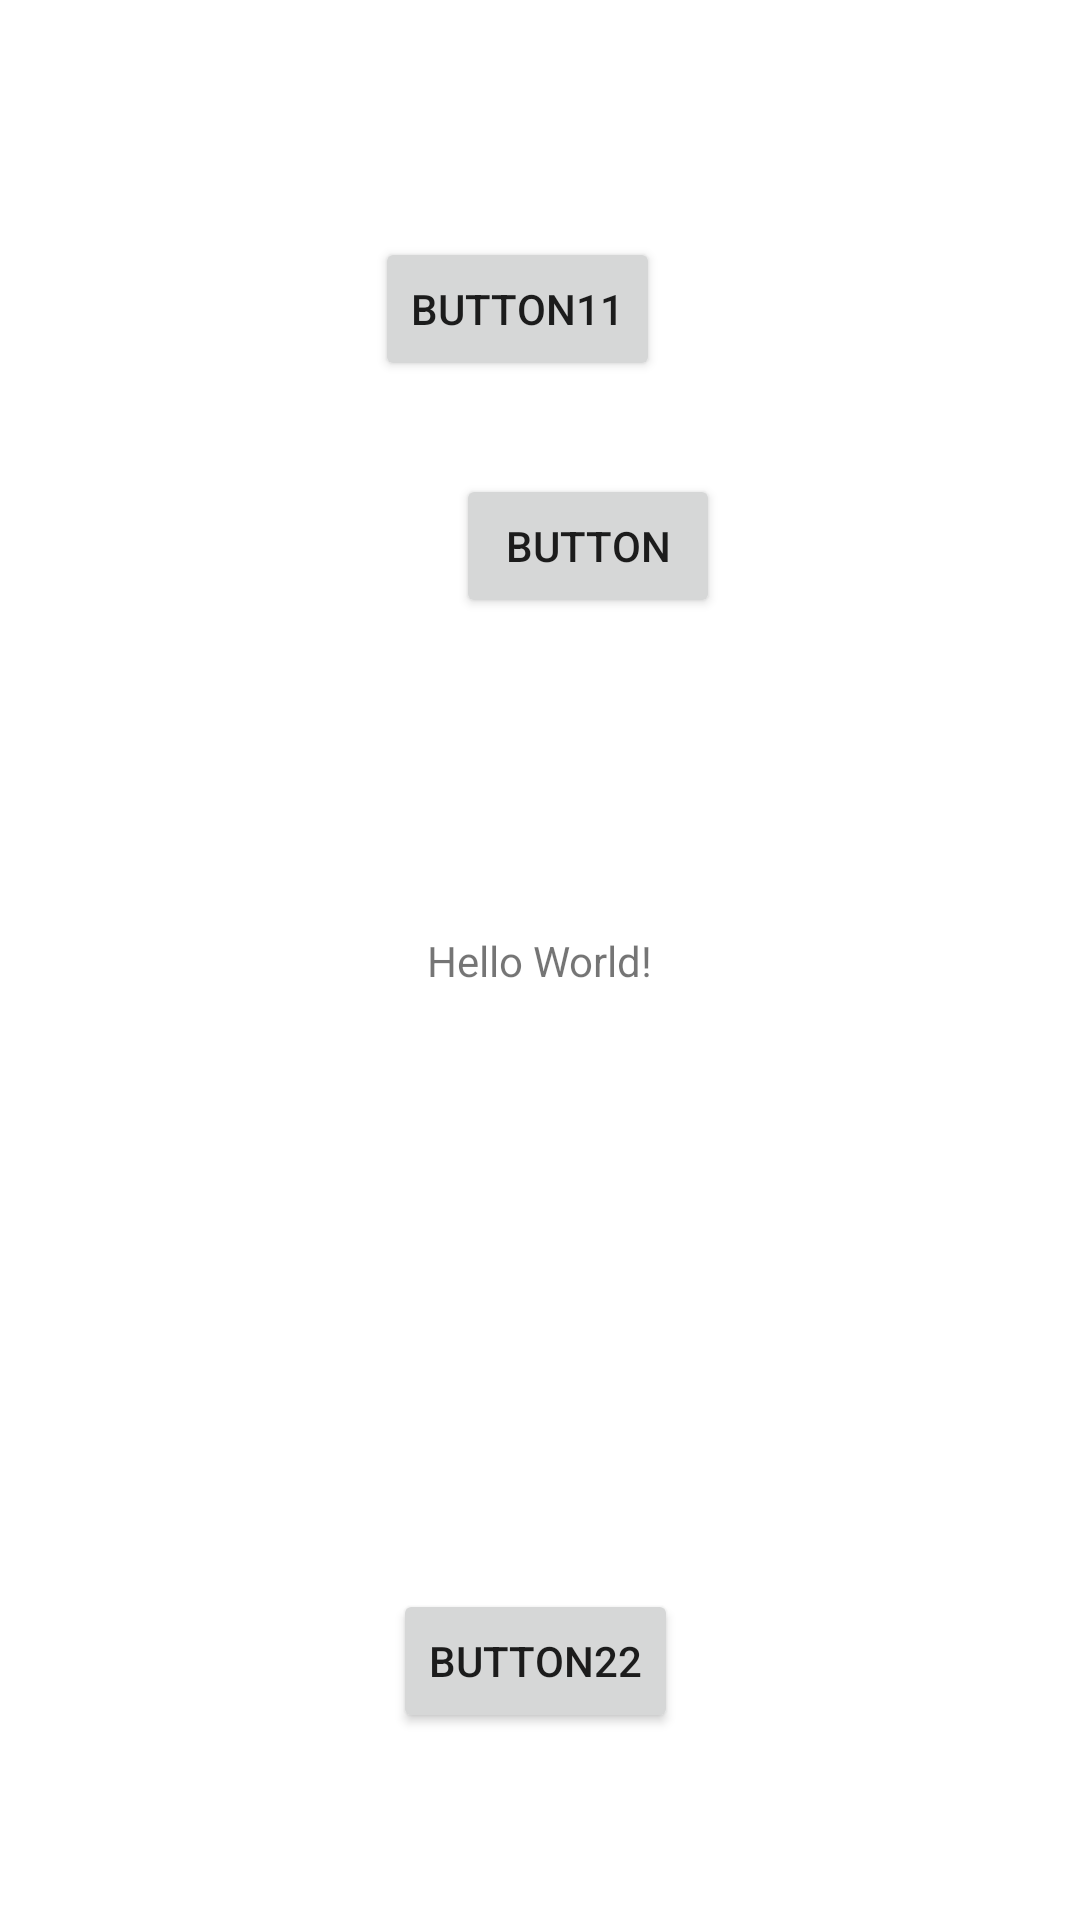

The Android layout XML behind this screen, and the referenced resources:
<!-- AndroidManifest.xml: application theme Theme.New_MyApplication -->
<!-- res/layout/activity_main.xml -->
<?xml version="1.0" encoding="utf-8"?>
<androidx.constraintlayout.widget.ConstraintLayout xmlns:android="http://schemas.android.com/apk/res/android"
    xmlns:app="http://schemas.android.com/apk/res-auto"
    xmlns:tools="http://schemas.android.com/tools"
    android:layout_width="match_parent"
    android:layout_height="match_parent"
    tools:context=".MainActivity">

    <TextView
        android:id="@+id/textView"
        android:layout_width="wrap_content"
        android:layout_height="wrap_content"
        android:text="Hello World!"
        app:layout_constraintBottom_toBottomOf="parent"
        app:layout_constraintLeft_toLeftOf="parent"
        app:layout_constraintRight_toRightOf="parent"
        app:layout_constraintTop_toTopOf="parent" />

    <Button
        android:id="@+id/button"
        android:layout_width="wrap_content"
        android:layout_height="wrap_content"
        android:layout_marginStart="152dp"
        android:layout_marginTop="158dp"
        android:layout_marginEnd="165dp"
        android:text="Button"
        app:layout_constraintEnd_toEndOf="parent"
        app:layout_constraintHorizontal_bias="0.0"
        app:layout_constraintStart_toStartOf="parent"
        app:layout_constraintTop_toTopOf="parent" />

    <Button
        android:id="@+id/button2"
        android:layout_width="wrap_content"
        android:layout_height="wrap_content"
        android:layout_marginStart="131dp"
        android:layout_marginTop="200dp"
        android:layout_marginEnd="186dp"
        android:text="Button22"
        app:layout_constraintEnd_toEndOf="parent"
        app:layout_constraintHorizontal_bias="0.0"
        app:layout_constraintStart_toStartOf="parent"
        app:layout_constraintTop_toBottomOf="@+id/textView" />

    <Button
        android:id="@+id/button3"
        android:layout_width="wrap_content"
        android:layout_height="wrap_content"
        android:layout_marginStart="151dp"
        android:layout_marginTop="79dp"
        android:layout_marginEnd="166dp"
        android:text="Button11"
        app:layout_constraintEnd_toEndOf="parent"
        app:layout_constraintStart_toStartOf="parent"
        app:layout_constraintTop_toTopOf="parent" />

</androidx.constraintlayout.widget.ConstraintLayout>
<!-- resources referenced by this layout -->
<resources>
  <style name="Theme.New_MyApplication" parent="Theme.MaterialComponents.DayNight.DarkActionBar">
          
          <item name="colorPrimary">@color/purple_500</item>
          <item name="colorPrimaryVariant">@color/purple_700</item>
          <item name="colorOnPrimary">@color/white</item>
          
          <item name="colorSecondary">@color/teal_200</item>
          <item name="colorSecondaryVariant">@color/teal_700</item>
          <item name="colorOnSecondary">@color/black</item>
          
          <item name="android:statusBarColor" tools:targetApi="l">?attr/colorPrimaryVariant</item>
          
      </style>
  <!-- not gathered from this repository: default colours our renderer supplied (Android Studio template values) -->
  <color name="purple_500">#FF6200EE</color>
  <color name="purple_700">#FF3700B3</color>
  <color name="teal_200">#FF03DAC5</color>
  <color name="teal_700">#FF018786</color>
  <color name="black">#FF000000</color>
  <color name="white">#FFFFFFFF</color>
</resources>
